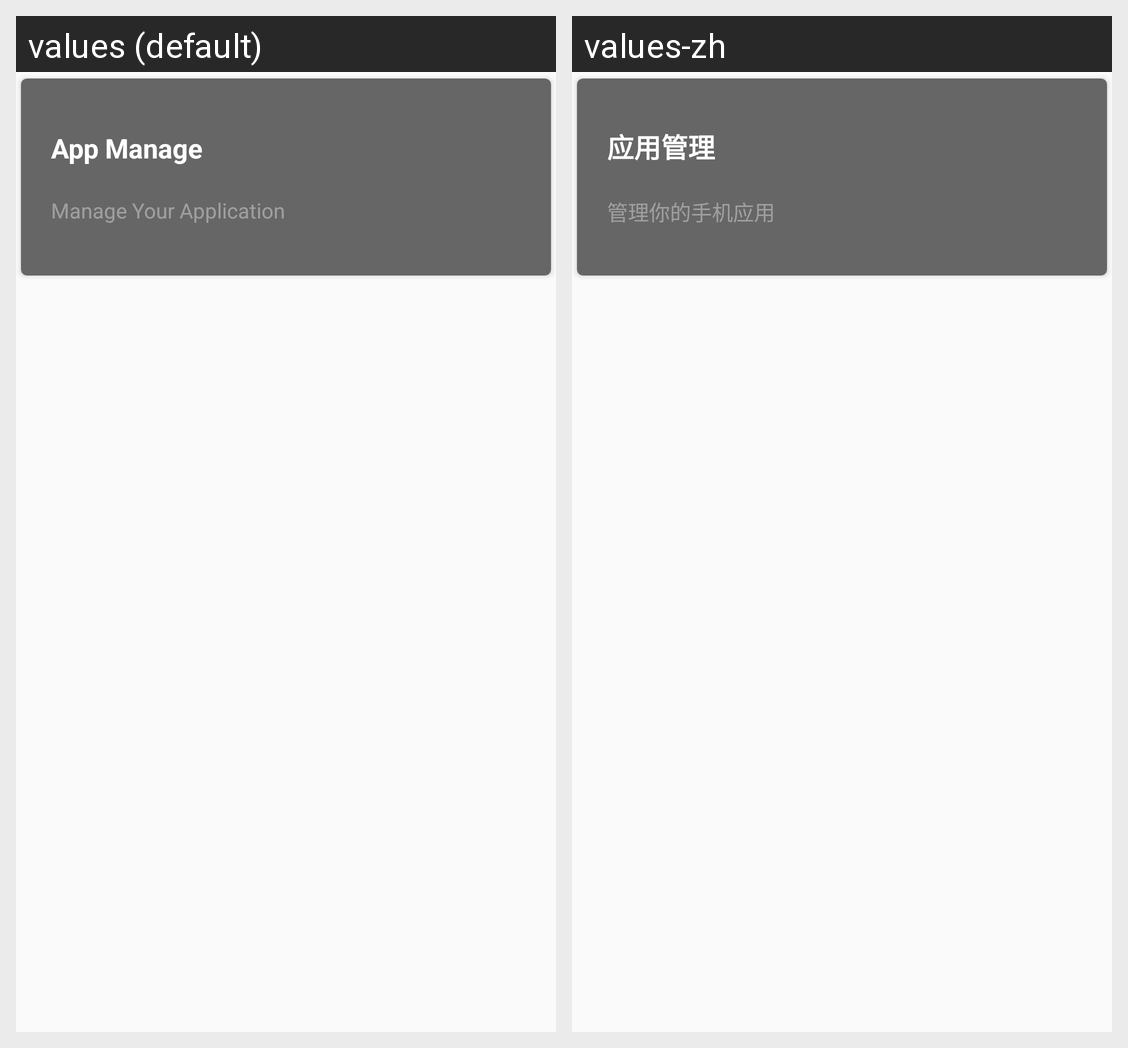

Strings drawn on this Android screen and how each of the app's shown locales translates them:
Android screen res/layout/card_app.xml rendered under 2 locales, left to right: values (default), values-zh. Device: Nexus 5 (rendered at 1080×1920; each locale shown at half size, 540×960, under a caption strip naming it); theme AppTheme.
Strings drawn on this screen, with the default value and each locale's value (text and hints the layout hard-codes, and strings that could not be matched under every locale, appear in the picture but are not listed):

app_manage
  values: App Manage
  values-zh: 应用管理

app_manage_msg
  values: Manage Your Application
  values-zh: 管理你的手机应用
